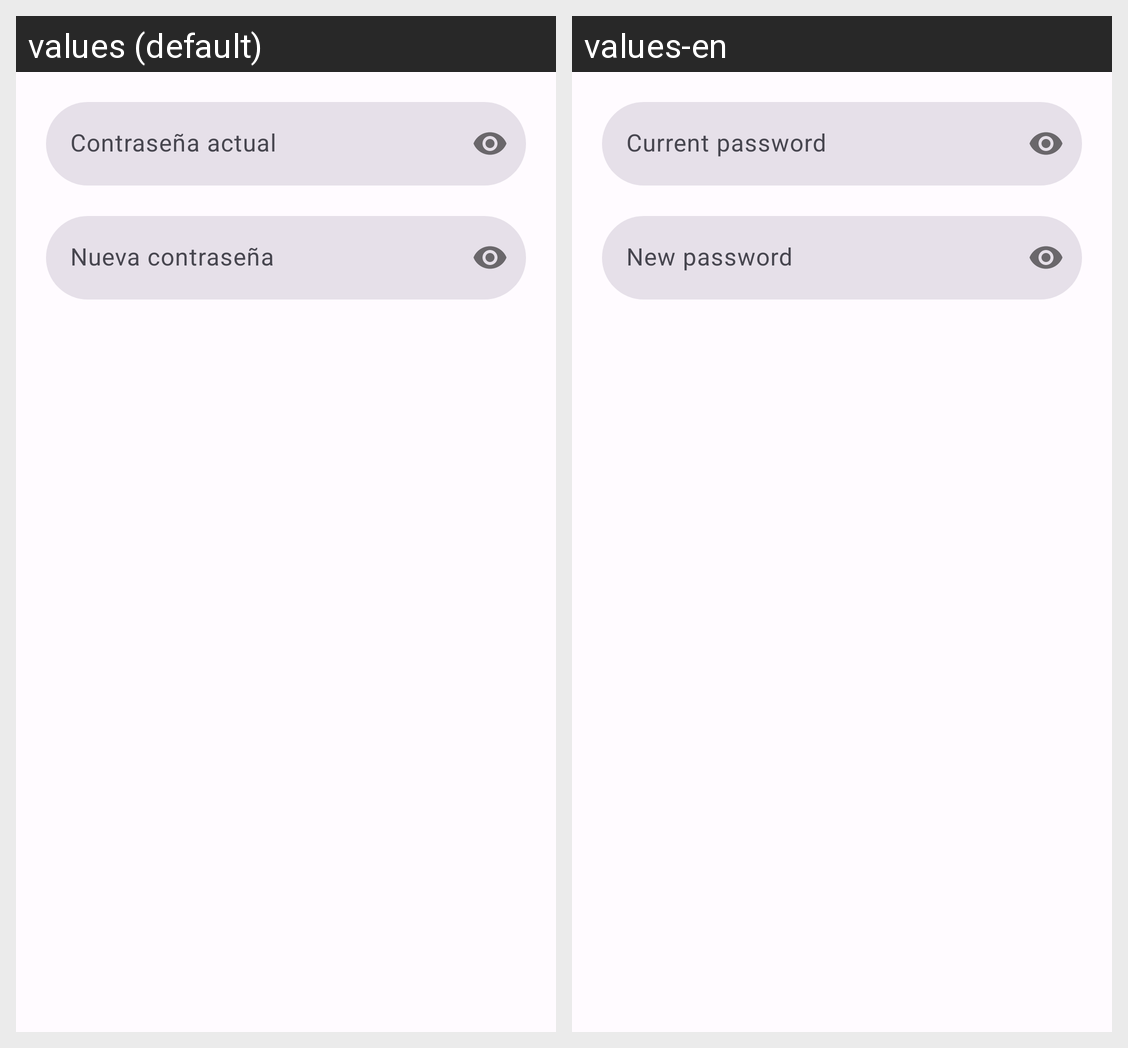

The same Android screen rendered under two of its app's locales, left to right. List the strings drawn on it with the default value and each locale's translation.
Android screen res/layout/layout_dialog_password.xml rendered under 2 locales, left to right: values (default), values-en. Device: Nexus 5 (rendered at 1080×1920; each locale shown at half size, 540×960, under a caption strip naming it); theme Theme.Application.
Strings drawn on this screen, with the default value and each locale's value (text and hints the layout hard-codes, and strings that could not be matched under every locale, appear in the picture but are not listed):

hint_password_actual
  values: Contraseña actual
  values-en: Current password

hint_password_nueva
  values: Nueva contraseña
  values-en: New password
